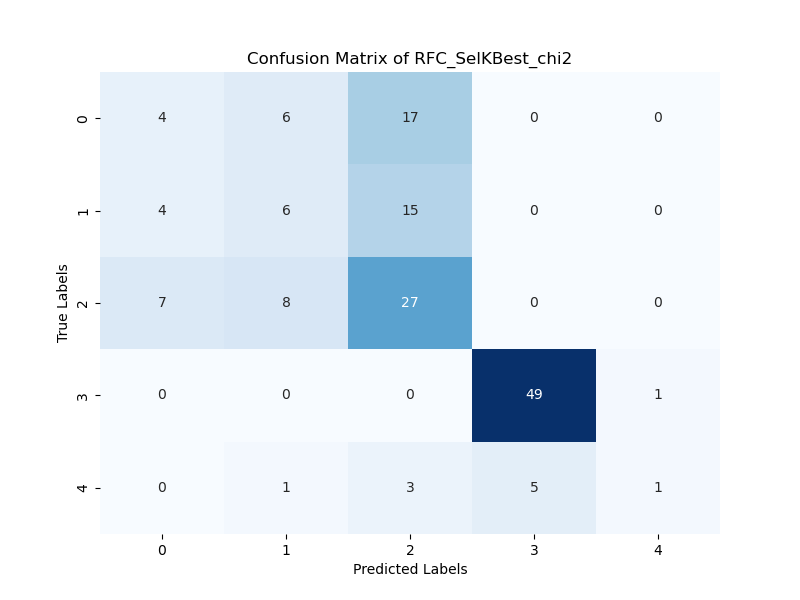

The file beside this chart, header and first rows:
4; 6; 17; 0; 0; 
4; 6; 15; 0; 0; 
7; 8; 27; 0; 0; 
0; 0; 0; 49; 1; 
0; 1; 3; 5; 1; 
